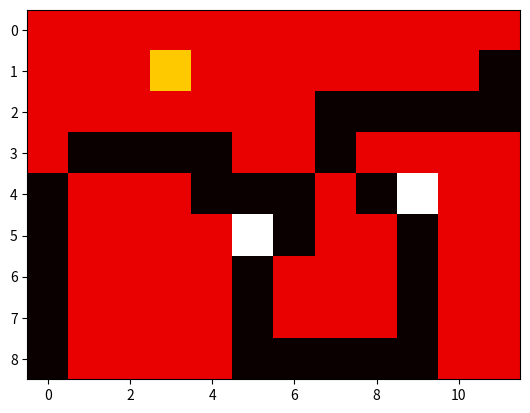

The script that saved this image:
import numpy as np
import matplotlib.pyplot as plt

# Matriz que representa a imagem
image = np.array([
    [1, 1, 1, 1, 1, 1, 1, 1, 1, 1, 1, 1],
    [1, 0, 0, 2, 0, 0, 0, 0, 0, 0, 0, 1],
    [1, 0, 0, 0, 0, 0, 0, 1, 1, 1, 1, 1],
    [1, 1, 1, 1, 1, 0, 0, 1, 0, 0, 0, 0],
    [0, 0, 0, 0, 1, 1, 1, 0, 1, 3, 0, 0],
    [0, 0, 0, 0, 0, 3, 1, 0, 0, 1, 0, 0],
    [0, 0, 0, 0, 0, 1, 0, 0, 0, 1, 0, 0],
    [0, 0, 0, 0, 0, 1, 0, 0, 0, 1, 0, 0],
    [0, 0, 0, 0, 0, 1, 1, 1, 1, 1, 0, 0],
])

# Função para visualizar a imagem
def plot_image(image):
    plt.imshow(image, cmap='hot', interpolation='nearest')
    plt.show()

# Definindo a bounding box (linhas e colunas de início e fim)
row_start, row_end = 1, 9  # Exemplo de range de linhas
col_start, col_end = 1, 12  # Exemplo de range de colunas

# Inverter as cores na bounding box
inverted_image = image.copy()
for i in range(row_start, row_end):
    for j in range(col_start, col_end):
        if inverted_image[i, j] == 0:
            inverted_image[i, j] = 1
        elif inverted_image[i, j] == 1:
            inverted_image[i, j] = 0

plot_image(inverted_image)
